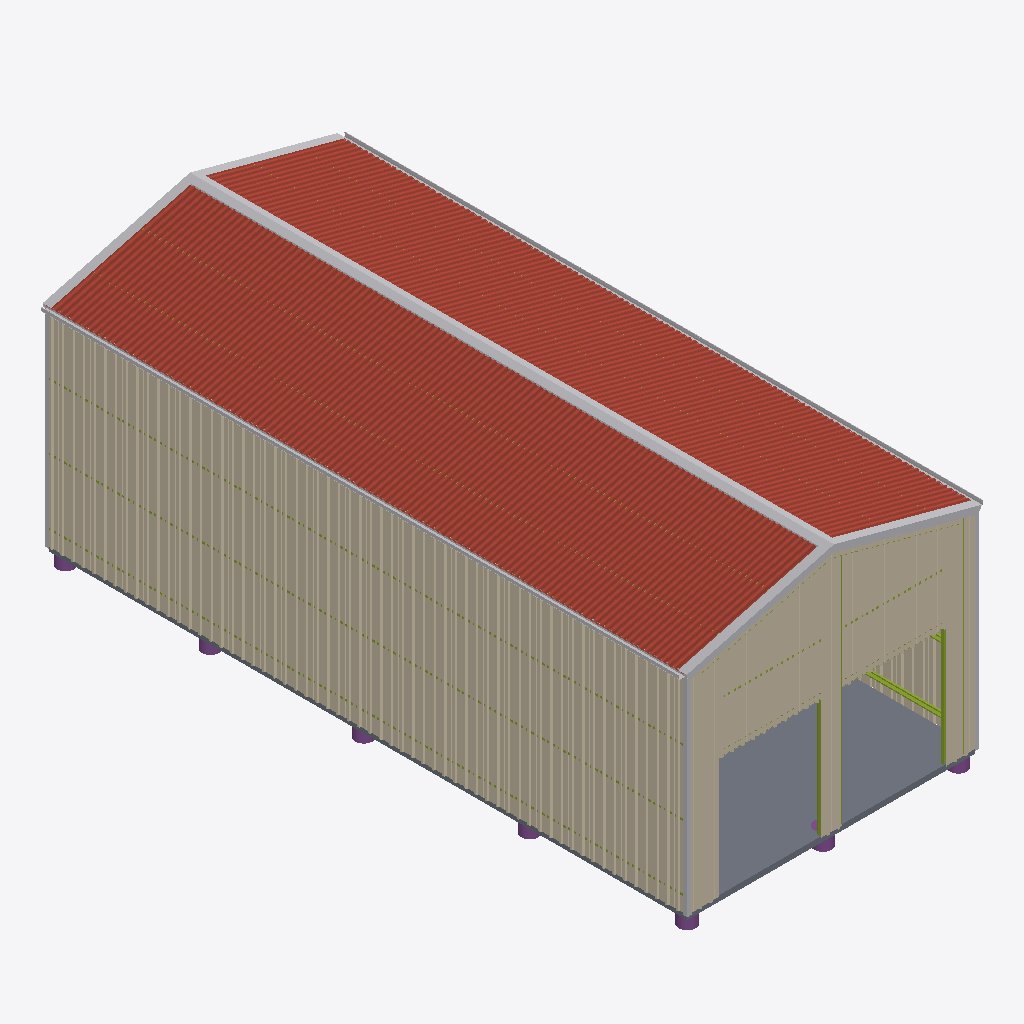
Isometric view of an IFC building model (IFC-SPF (STEP), schema IFC2X3, length unit millimetre), seen from the south-west, elements coloured by IFC class: 32 members (olive), 10 other elements (light grey), 7 footings (purple), 3 walls (beige), 2 roofs (red-brown), 1 slab (grey).
Extent 5.4 m × 11.4 m × 4.7 m (x, y, z). Elements (166): 101 IfcMember, 35 IfcPlate, 12 IfcFooting, 11 IfcBuildingElementProxy, 4 IfcWall, 2 IfcRoof, 1 IfcSlab.

HEADER;
FILE_DESCRIPTION(('ViewDefinition [Ifc2x3NotAssigned]'),'2;1');
FILE_NAME('f8fa0ac4-c228-4ec2-a218-6f483e1cdad9.ifcZIP','2023-08-09T22:31:46',(''),(''),'GeometryGymIFCcore v0.1.18.0 by Geometry Gym Pty Ltd built 2022-01-26T18:26:44','Shedkit.Web v1.0.0.0','');
FILE_SCHEMA(('IFC2X3'));
ENDSEC;
DATA;
#12=IFCPROJECT('15vGiGY7r4MugWQcWBI1Bi',#10,'IfcProject',$,$,$,$,(#52),#13);
#4=IFCBUILDING('0$umy3kdXDOAj5OC$107da',#10,'IfcBuilding',$,$,#3,$,$,.ELEMENT.,$,$,$);
#42484=IFCWALL('1wbbdDhQXAxevBce5Zz0Rc',#10,'Shed-Main-SideLeft-Wall-1',$,$,#42485,#42483,$);
#19935=IFCROOF('2K1cNS2C11V8leTyhUVd_B',#10,'Shed-Main-RoofLeft',$,$,#19936,#19934,$,$);
#33452=IFCROOF('1od5R8dsn6rRWGmAXBP4oa',#10,'Shed-Main-RoofRight',$,$,#33453,#33451,$,$);
#62341=IFCWALL('0cE4nHUNT2A9DMfZ33HjgX',#10,'Shed-Main-Ends-Wall-1',$,$,#62342,#62340,$);
#6418=IFCSLAB('1_8d43g4nEUhZI8glsY32r',#10,'Shed-Main-Slab-Middle','Slab 100mm',$,#6419,#6417,$,$);
#66563=IFCBUILDINGELEMENTPROXY('1fhbeYNjzANx0vZXD8NPq6',#10,'Y055FD018A Ridge Gable 15deg Corrugated','Shed-Main-RidgeFlashings',$,#66564,#66562,$,$);
#66661=IFCBUILDINGELEMENTPROXY('3n5djrzp17RvyG9aODwaOy',#10,'Gutter Test','Shed-Main-SideLeft-Gutters',$,#66662,#66660,$,$);
#66691=IFCBUILDINGELEMENTPROXY('3v5O50TPPCqQQoZuhkMwkW',#10,'Gutter Test','Shed-Main-SideRight-Gutters',$,#66692,#66690,$,$);
#51516=IFCWALL('29oHfRTMfECRxY6bQ8_$nl',#10,'Shed-Main-SideRight-Wall-1',$,$,#51517,#51515,$);
#66489=IFCBUILDINGELEMENTPROXY('2qcQNLA1j9Iv$$UOW_Sq6Q',#10,'Barge Test','Shed-Main-RoofLeft-BargeFlashings',$,#66490,#66488,$,$);
#66509=IFCBUILDINGELEMENTPROXY('1tMva3sKH8teacHyRn_BeX',#10,'Barge Test','Shed-Main-RoofRight-BargeFlashings',$,#66510,#66508,$,$);
#66605=IFCBUILDINGELEMENTPROXY('2bx3nSbcDDVhhWgWcA1YCT',#10,'Corner 75x75','Shed-Main-SideLeft-CornerFlashings',$,#66606,#66604,$,$);
#66499=IFCBUILDINGELEMENTPROXY('1A7x61n0H6HR4pJetjA6yM',#10,'Barge Test','Shed-Main-RoofLeft-BargeFlashings',$,#66500,#66498,$,$);
#66519=IFCBUILDINGELEMENTPROXY('2zhbCkwzPA3xNcuH6tlRpj',#10,'Barge Test','Shed-Main-RoofRight-BargeFlashings',$,#66520,#66518,$,$);
#66681=IFCBUILDINGELEMENTPROXY('2x_qSFn9fBXBENhsbHlUB9',#10,'Corner 75x75','Shed-Main-SideRight-CornerFlashings',$,#66682,#66680,$,$);
#66595=IFCBUILDINGELEMENTPROXY('2rBGeKRJH3KwUQwUprJ0i5',#10,'Corner 75x75','Shed-Main-SideLeft-CornerFlashings',$,#66596,#66594,$,$);
#1622=IFCMEMBER('3KQlMKEY18JfiaEGP76zN0',#10,'DJ1','Shed-Main-Ends-Wall-Openings-Jamb2-Column',$,#1623,#1621,$);
#1317=IFCMEMBER('1Ld$D4FAP1_9YeVKPMkomj',#10,'SG1','Shed-Main-SideRight-Wall-GirtBays-Girts',$,#1318,#1316,$);
#1592=IFCMEMBER('2Ipk_9zAX4wurG6YgmPK2u',#10,'DJ1','Shed-Main-Ends-Wall-Openings-Jamb2-Column',$,#1593,#1591,$);
#1717=IFCFOOTING('1tJGfOHGb7XvXNXqVHenD$',#10,'F','Shed-Main-SideLeft-Columns-Footing',$,#1718,#1716,$,.PAD_FOOTING.);
#1612=IFCMEMBER('3cFUNlu7f2_vrwpHSjjX9D',#10,'DJ1','Shed-Main-Ends-Wall-Openings-Jamb1-Column',$,#1613,#1611,$);
#1817=IFCFOOTING('2coNoxYST8sfDrfqQ404iV',#10,'F','Shed-Main-Ends-Mullions-Mullion-Footing',$,#1818,#1816,$,.PAD_FOOTING.);
#1197=IFCMEMBER('3dMD3v2eH8eB8nM_qx2XCJ',#10,'C1','Shed-Main-SideRight-Columns-Column',$,#1198,#1196,$);
#1737=IFCFOOTING('3IlyVtba52291kXH0RhDHz',#10,'F','Shed-Main-SideLeft-Columns-Footing',$,#1738,#1736,$,.PAD_FOOTING.);
#1727=IFCFOOTING('2Go8hwDLHCWRMH6jKKhJEQ',#10,'F','Shed-Main-SideLeft-Columns-Footing',$,#1728,#1726,$,.PAD_FOOTING.);
#1747=IFCFOOTING('0I7qP11inFKue$fi_JT0LU',#10,'F','Shed-Main-SideLeft-Columns-Footing',$,#1748,#1746,$,.PAD_FOOTING.);
#1767=IFCFOOTING('2GaudWXc98AvkDXsDmLXN8',#10,'F','Shed-Main-SideRight-Columns-Footing',$,#1768,#1766,$,.PAD_FOOTING.);
#1757=IFCFOOTING('0gNBokN2r6qRcyh6VWKMRp',#10,'F','Shed-Main-SideLeft-Columns-Footing',$,#1758,#1756,$,.PAD_FOOTING.);
#1107=IFCMEMBER('20deukDrP8ve2DhMNwtK76',#10,'SG1','Shed-Main-SideLeft-Wall-GirtBays-Girts',$,#1108,#1106,$);
#1097=IFCMEMBER('0_beEoCtz7m9YkK7sEaN1i',#10,'SG1','Shed-Main-SideLeft-Wall-GirtBays-Girts',$,#1098,#1096,$);
#1117=IFCMEMBER('2IyZkOUrbFAw4GwdybInWs',#10,'SG1','Shed-Main-SideLeft-Wall-GirtBays-Girts',$,#1118,#1116,$);
#1087=IFCMEMBER('0b70l5y4P7Qxj6I3Y$V72L',#10,'SG1','Shed-Main-SideLeft-Wall-GirtBays-Girts',$,#1088,#1086,$);
#1147=IFCMEMBER('3QTkseSOv1PPMXXihERLjp',#10,'SG1','Shed-Main-SideLeft-Wall-GirtBays-Girts',$,#1148,#1146,$);
#1187=IFCMEMBER('3c8DRvbOvFrh87g6i$3ULR',#10,'SG1','Shed-Main-SideLeft-Wall-GirtBays-Girts',$,#1188,#1186,$);
#1077=IFCMEMBER('0McPW$fkjC4OULEw7mTjcb',#10,'SG1','Shed-Main-SideLeft-Wall-GirtBays-Girts',$,#1078,#1076,$);
#1127=IFCMEMBER('38tcjrWCPAeevSIXdlHk42',#10,'SG1','Shed-Main-SideLeft-Wall-GirtBays-Girts',$,#1128,#1126,$);
#1137=IFCMEMBER('0G3mrbvZ55LPDhJfunNSLv',#10,'SG1','Shed-Main-SideLeft-Wall-GirtBays-Girts',$,#1138,#1136,$);
#1167=IFCMEMBER('1b16bOcjT45uF$SB$Tz80m',#10,'SG1','Shed-Main-SideLeft-Wall-GirtBays-Girts',$,#1168,#1166,$);
#1157=IFCMEMBER('02yuPn1mn9Kei4ysmDxkhw',#10,'SG1','Shed-Main-SideLeft-Wall-GirtBays-Girts',$,#1158,#1156,$);
#1177=IFCMEMBER('0F3dyrWkT0J9UHDy48WiPX',#10,'SG1','Shed-Main-SideLeft-Wall-GirtBays-Girts',$,#1178,#1176,$);
#1572=IFCMEMBER('2cm8lON3XDkBrol_8CUYM2',#10,'EG1','Shed-Main-Ends-Wall-GirtBays-Girts',$,#1573,#1571,$);
#1562=IFCMEMBER('0Z6sm9Epb3pvK5cGu64X1V',#10,'EG1','Shed-Main-Ends-Wall-GirtBays-Girts',$,#1563,#1561,$);
#1327=IFCMEMBER('1DjBvDXlLD9hTgPOwHA5c0',#10,'SG1','Shed-Main-SideRight-Wall-GirtBays-Girts',$,#1328,#1326,$);
#1602=IFCMEMBER('1uvS23M71CNur65lITo2Ur',#10,'DH1','Shed-Main-Ends-Wall-Openings-Header',$,#1603,#1601,$);
#1632=IFCMEMBER('29cN$YYpb7Af7RYRFXdBMt',#10,'DH1','Shed-Main-Ends-Wall-Openings-Header',$,#1633,#1631,$);
#302=IFCMEMBER('0UTFYAmfD5CxgrC5AvEKWq',#10,'P1','Shed-Main-RoofLeft-RoofPurlinBays-RoofPurlins-RoofPurlin',$,#303,#301,$);
#187=IFCMEMBER('1qoCdu1Q5ApeCInRUWEMDi',#10,'R1','Shed-Main-RoofLeft-Rafters',$,#188,#186,$);
#412=IFCMEMBER('1puWTQMvzBrgfIvN_FxICH',#10,'R1','Shed-Main-RoofRight-Rafters',$,#413,#411,$);
#392=IFCMEMBER('1nDZQRrHn2BR_n1vC84J0p',#10,'P1','Shed-Main-RoofLeft-RoofPurlinBays-RoofPurlins-RoofPurlin',$,#393,#391,$);
#292=IFCMEMBER('2UJNsxuO59g9fQw_inH8Eg',#10,'P1','Shed-Main-RoofLeft-RoofPurlinBays-RoofPurlins-RoofPurlin',$,#293,#291,$);
#332=IFCMEMBER('2NI9peyoL3RO9kEKGRt323',#10,'P1','Shed-Main-RoofLeft-RoofPurlinBays-RoofPurlins-RoofPurlin',$,#333,#331,$);
#362=IFCMEMBER('3PFLEzl913LRLUXW1qwfiw',#10,'P1','Shed-Main-RoofLeft-RoofPurlinBays-RoofPurlins-RoofPurlin',$,#363,#361,$);
#352=IFCMEMBER('1yF2Bd8311vA_rssGFgujk',#10,'P1','Shed-Main-RoofLeft-RoofPurlinBays-RoofPurlins-RoofPurlin',$,#353,#351,$);
#382=IFCMEMBER('0etbmwsSf5R8lf1Pzqrv7T',#10,'P1','Shed-Main-RoofLeft-RoofPurlinBays-RoofPurlins-RoofPurlin',$,#383,#381,$);
#322=IFCMEMBER('1h0euq5hf8yR4EV745OhAB',#10,'P1','Shed-Main-RoofLeft-RoofPurlinBays-RoofPurlins-RoofPurlin',$,#323,#321,$);
ENDSEC;